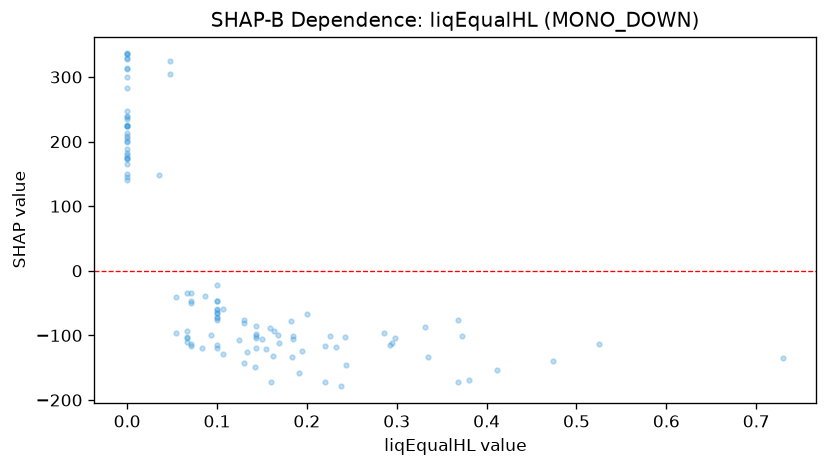

The file beside this chart, header and first rows:
feature_value, shap_value
0.048, 325.3
0.0, 213.8
0.142, -148.5
0.0, 300.6
0.13, -81.29
0.067, -92.91
0.298, -104.2
0.087, -39.73
0.0, 314.1
0.0, 223.6
0.083, -119.2
0.107, -59.26
0.22, -172.1
0.16, -171.8
0.124, -107.2
0.195, -124.3
0.0, 283.3
0.071, -49.89
0.093, -99.58
0.13, -142.4
0.184, -100.8
0.071, -116.4
0.1, -73.59
0.1, -21.62
0.071, -47.37
0.071, -34.23
0.1, -119.5
0.168, -99.05
0.368, -76.5
0.13, -75.78
0.368, -171.6
0.335, -133.7
0.293, -114.5
0.185, -105.2
0.0, 335.1
0.0, 188.1
0.143, -100.8
0.474, -139
0.143, -85
0.2, -66.41
0.163, -93.47
0.38, -169.5
0.0, 144.8
0.107, -128.4
0.1, -115.1
0.067, -110.9
0.182, -77.73
0.143, -103.4
0.1, -76.56
0.0, 312
0.0, 140.3
0.412, -153.8
0.286, -95.63
0.0, 173.5
0.0, 199.4
0.22, -115.8
0.054, -95.66
0.169, -111.2
0.0, 334.9
0.0, 330.1
... 51 more rows
